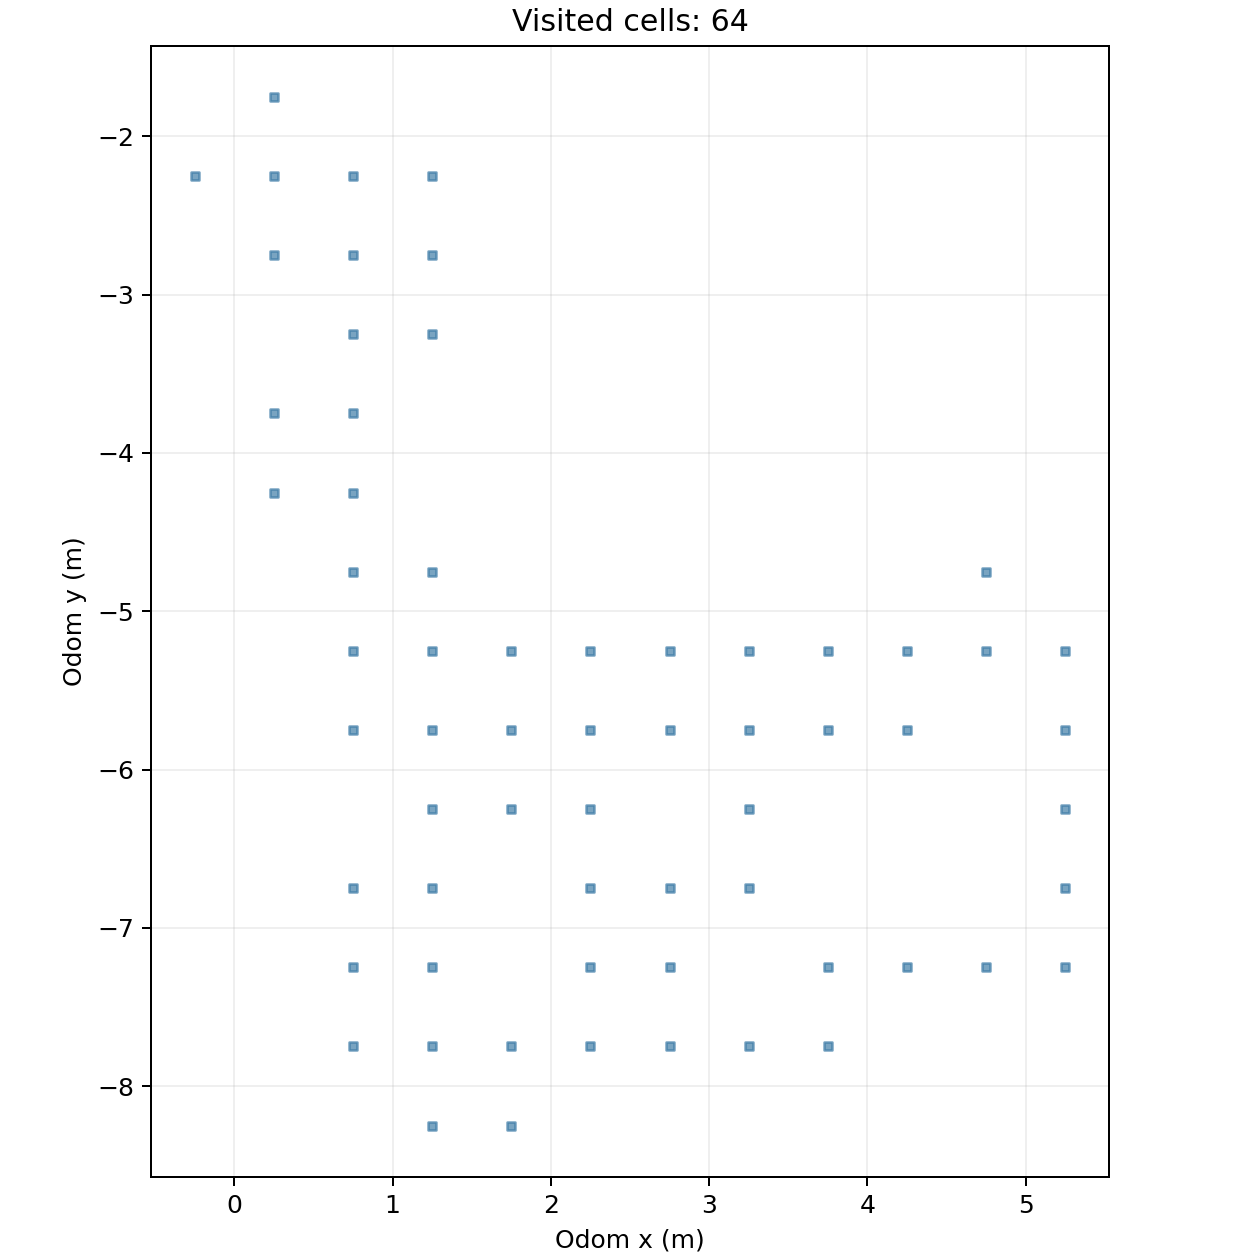

The file beside this chart, header and first rows:
cell_x, cell_y, center_odom_x_m, center_odom_y_m, first_step, first_elapsed_s, last_step, visit_samples
-1, -5, -0.25, -2.25, 1, 0.152, 7, 7
0, -9, 0.25, -4.25, 821, 124.2, 834, 14
0, -8, 0.25, -3.75, 763, 115.4, 820, 58
0, -6, 0.25, -2.75, 107, 16.18, 119, 3
0, -5, 0.25, -2.25, 8, 1.209, 279, 163
0, -4, 0.25, -1.75, 15, 2.267, 34, 20
1, -16, 0.75, -7.75, 4172, 631.1, 4194, 23
1, -15, 0.75, -7.25, 4103, 620.7, 4171, 69
1, -14, 0.75, -6.75, 4083, 617.7, 4102, 10
1, -12, 0.75, -5.75, 3843, 581.3, 3857, 15
1, -11, 0.75, -5.25, 3786, 572.7, 3842, 57
1, -10, 0.75, -4.75, 851, 128.7, 884, 34
1, -9, 0.75, -4.25, 835, 126.3, 850, 16
1, -8, 0.75, -3.75, 762, 115.3, 762, 1
1, -7, 0.75, -3.25, 687, 103.9, 761, 75
1, -6, 0.75, -2.75, 339, 51.25, 350, 4
1, -5, 0.75, -2.25, 41, 6.201, 415, 218
2, -17, 1.25, -8.25, 4211, 637, 4224, 14
2, -16, 1.25, -7.75, 4195, 634.6, 4210, 16
2, -15, 1.25, -7.25, 4042, 611.5, 4054, 13
2, -14, 1.25, -6.75, 3901, 590.1, 4094, 179
2, -13, 1.25, -6.25, 3872, 585.7, 3900, 29
2, -12, 1.25, -5.75, 1031, 156, 3871, 84
2, -11, 1.25, -5.25, 920, 139.2, 3785, 85
2, -10, 1.25, -4.75, 885, 133.9, 919, 35
2, -7, 1.25, -3.25, 517, 78.18, 686, 170
2, -6, 1.25, -2.75, 484, 73.19, 516, 33
2, -5, 1.25, -2.25, 416, 62.9, 483, 68
3, -17, 1.75, -8.25, 4225, 639.1, 4281, 57
3, -16, 1.75, -7.75, 4282, 647.7, 4298, 17
3, -13, 1.75, -6.25, 3565, 539.3, 3644, 80
3, -12, 1.75, -5.75, 971, 146.9, 3653, 90
3, -11, 1.75, -5.25, 922, 139.5, 1094, 71
4, -16, 2.25, -7.75, 4299, 650.3, 4302, 4
4, -15, 2.25, -7.25, 2795, 422.8, 4365, 97
4, -14, 2.25, -6.75, 2826, 427.5, 3517, 689
4, -13, 2.25, -6.25, 3518, 532.2, 3564, 47
4, -12, 2.25, -5.75, 1130, 170.9, 1214, 85
4, -11, 2.25, -5.25, 1095, 165.6, 1129, 35
5, -16, 2.75, -7.75, 2756, 416.9, 2774, 19
5, -15, 2.75, -7.25, 2775, 419.8, 4387, 42
5, -14, 2.75, -6.75, 4388, 663.7, 4416, 29
5, -12, 2.75, -5.75, 1215, 183.8, 1259, 45
5, -11, 2.75, -5.25, 1260, 190.6, 1264, 5
6, -16, 3.25, -7.75, 2714, 410.5, 2755, 42
6, -14, 3.25, -6.75, 4417, 668.1, 4494, 78
6, -13, 3.25, -6.25, 4495, 679.8, 4526, 32
6, -12, 3.25, -5.75, 4527, 684.7, 4528, 2
6, -11, 3.25, -5.25, 1265, 191.4, 1298, 34
7, -16, 3.75, -7.75, 2699, 408.3, 2713, 15
7, -15, 3.75, -7.25, 2680, 405.4, 2698, 19
7, -12, 3.75, -5.75, 1320, 199.7, 4565, 110
7, -11, 3.75, -5.25, 1299, 196.5, 1351, 28
8, -15, 4.25, -7.25, 2649, 400.7, 2679, 31
8, -12, 4.25, -5.75, 1353, 204.7, 4683, 1130
8, -11, 4.25, -5.25, 1352, 204.5, 4722, 44
9, -15, 4.75, -7.25, 2615, 395.6, 2648, 34
9, -11, 4.75, -5.25, 2417, 365.6, 4729, 69
9, -10, 4.75, -4.75, 4730, 715.3, 4761, 32
10, -15, 5.25, -7.25, 2603, 393.7, 2614, 12
... 4 more rows
